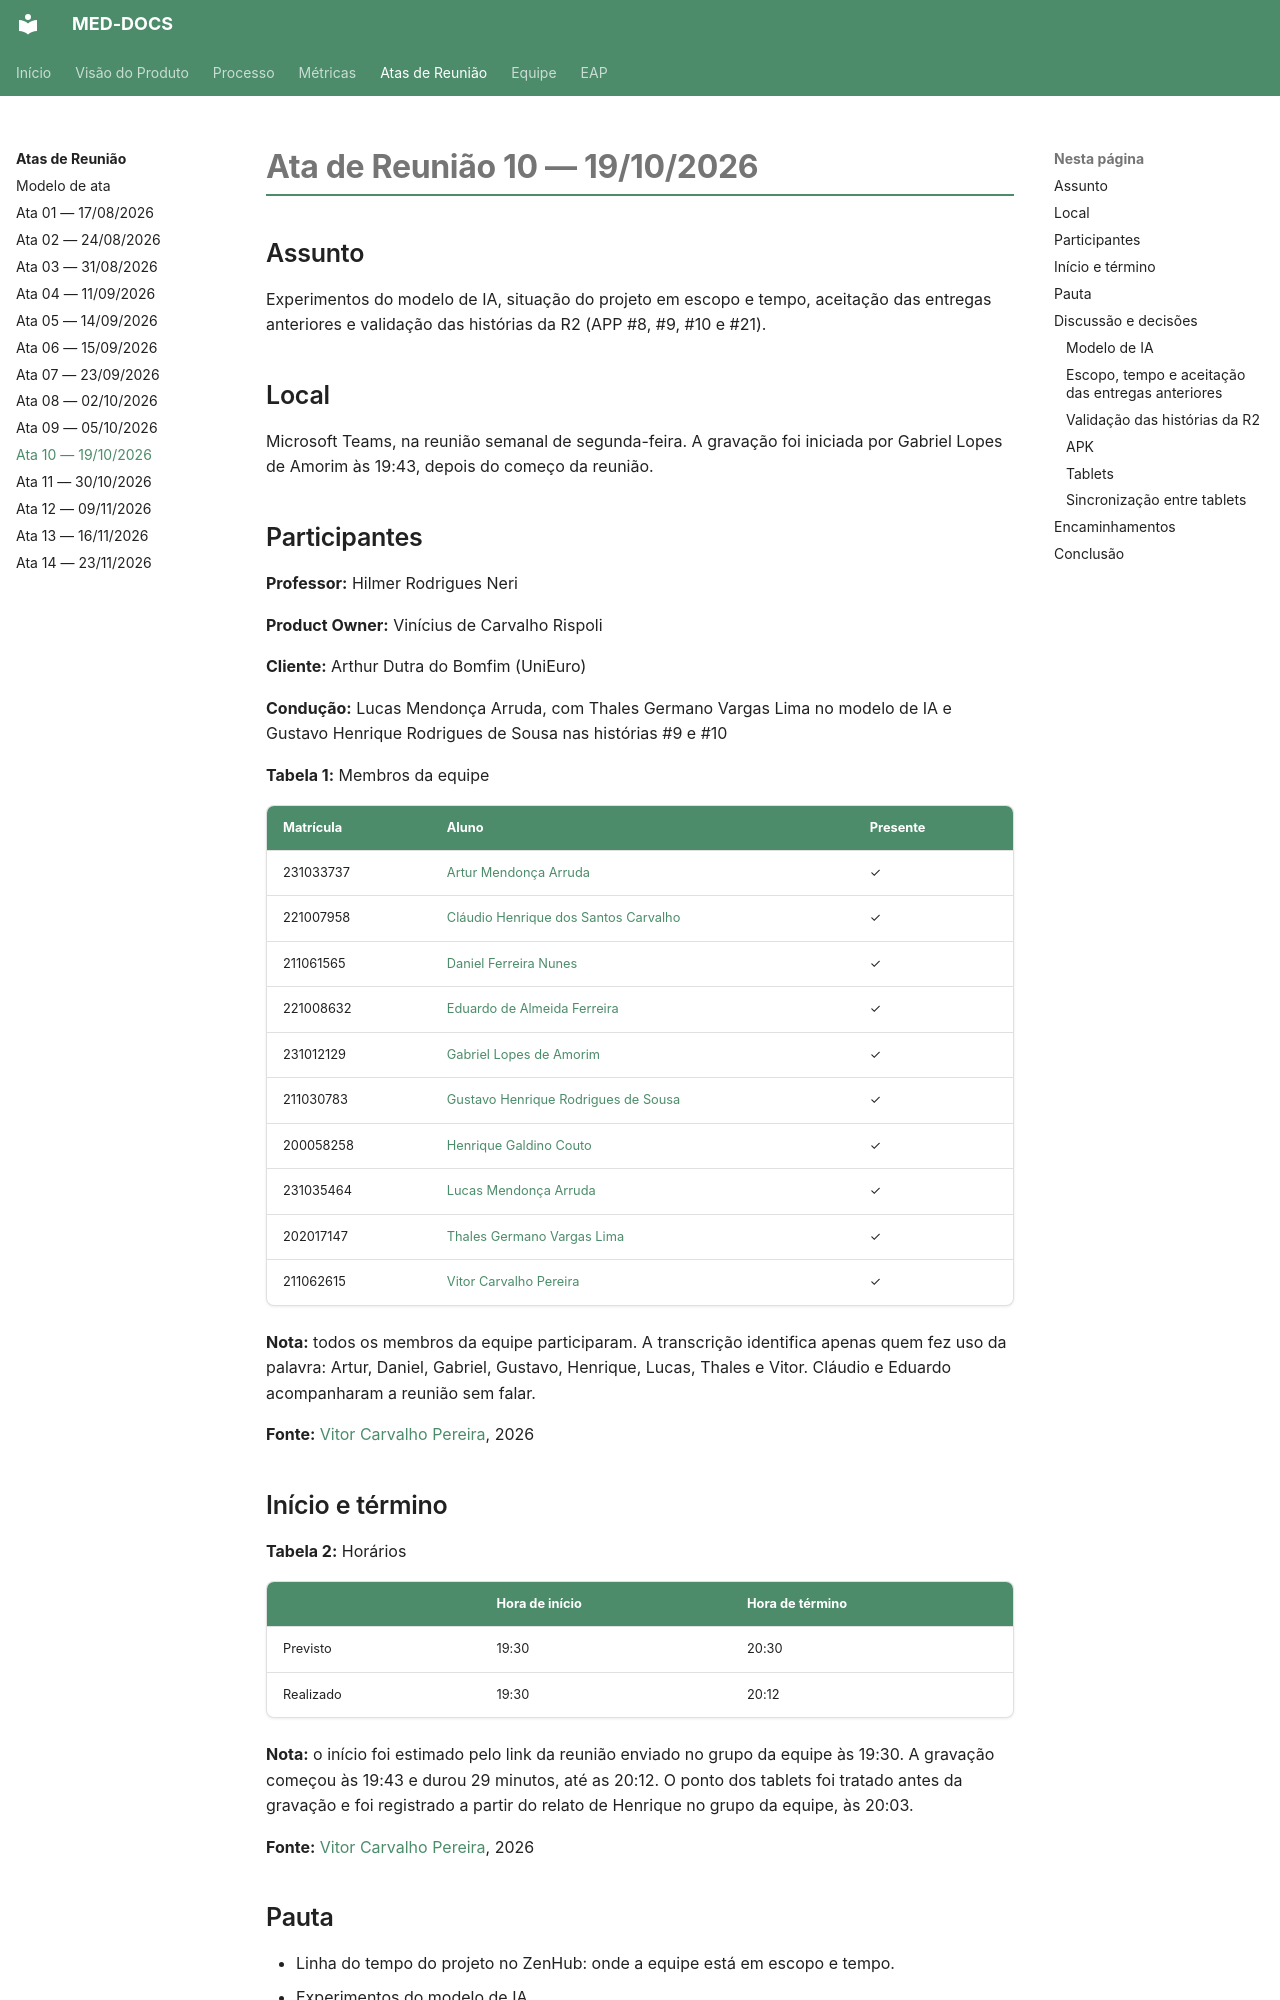

repository: fga-eps-mds/2026.2-UNB-FCTE_UNIEURO_MED-DOCS · page: atas-reunioes/Ata-10-EPS-2026-10-19-PO/index.html · generator: mkdocs

# Ata de Reunião 10 — 19/10/2026

## Assunto

Experimentos do modelo de IA, situação do projeto em escopo e tempo, aceitação das
entregas anteriores e validação das histórias da R2 (APP #8, #9, #10 e #21).

## Local

Microsoft Teams, na reunião semanal de segunda-feira. A gravação foi iniciada por
Gabriel Lopes de Amorim às 19:43, depois do começo da reunião.

## Participantes

**Professor:** Hilmer Rodrigues Neri

**Product Owner:** Vinícius de Carvalho Rispoli

**Cliente:** Arthur Dutra do Bomfim (UniEuro)

**Condução:** Lucas Mendonça Arruda, com Thales Germano Vargas Lima no modelo de IA e
Gustavo Henrique Rodrigues de Sousa nas histórias #9 e #10

**Tabela 1:** Membros da equipe

| Matrícula | Aluno | Presente |
|-----------|-------|----------|
| 231033737 | [Artur Mendonça Arruda](https://github.com/ArtyMend07) | ✓ |
| 221007958 | [Cláudio Henrique dos Santos Carvalho](https://github.com/claudiohsc) | ✓ |
| 211061565 | [Daniel Ferreira Nunes](https://github.com/Mach1r0) | ✓ |
| 221008632 | [Eduardo de Almeida Ferreira](https://github.com/eduardoferre) | ✓ |
| 231012129 | [Gabriel Lopes de Amorim](https://github.com/BrzGab) | ✓ |
| 211030783 | [Gustavo Henrique Rodrigues de Sousa](https://github.com/GustavoHenriqueRS) | ✓ |
| 200058258 | [Henrique Galdino Couto](https://github.com/hgaldino05) | ✓ |
| 231035464 | [Lucas Mendonça Arruda](https://github.com/lucasarruda9) | ✓ |
| 202017147 | [Thales Germano Vargas Lima](https://github.com/thalesgvl) | ✓ |
| 211062615 | [Vitor Carvalho Pereira](https://github.com/vcpVitor) | ✓ |

**Nota:** todos os membros da equipe participaram. A transcrição identifica apenas quem
fez uso da palavra: Artur, Daniel, Gabriel, Gustavo, Henrique, Lucas, Thales e Vitor.
Cláudio e Eduardo acompanharam a reunião sem falar.

**Fonte:** [Vitor Carvalho Pereira](https://github.com/vcpVitor), 2026

## Início e término

**Tabela 2:** Horários

| | Hora de início | Hora de término |
|-----------|----------------|-----------------|
| Previsto | 19:30 | 20:30 |
| Realizado | 19:30 | 20:12 |

**Nota:** o início foi estimado pelo link da reunião enviado no grupo da equipe às
19:30. A gravação começou às 19:43 e durou 29 minutos, até as 20:12. O ponto dos
tablets foi tratado antes da gravação e foi registrado a partir do relato de Henrique
no grupo da equipe, às 20:03.

**Fonte:** [Vitor Carvalho Pereira](https://github.com/vcpVitor), 2026

## Pauta

- Linha do tempo do projeto no ZenHub: onde a equipe está em escopo e tempo.
- Experimentos do modelo de IA.
- Validação das histórias da R2: APP #8, #9, #10 e #21.
- Sincronização entre tablets (versão final).

As quatro histórias foram enviadas no canal do *Product Owner* no Discord às 08:41,
com os links e os protótipos.

## Discussão e decisões
